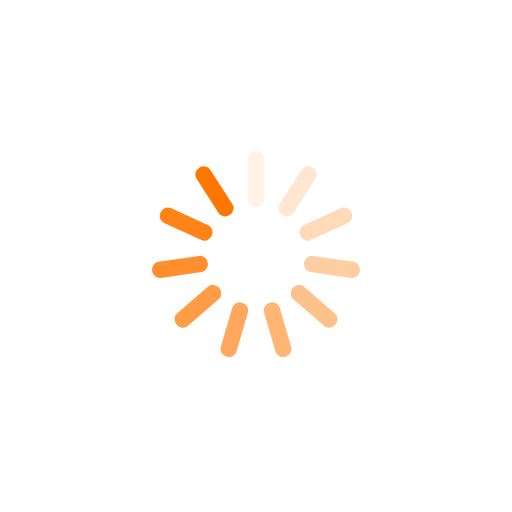
t = 0.00 s
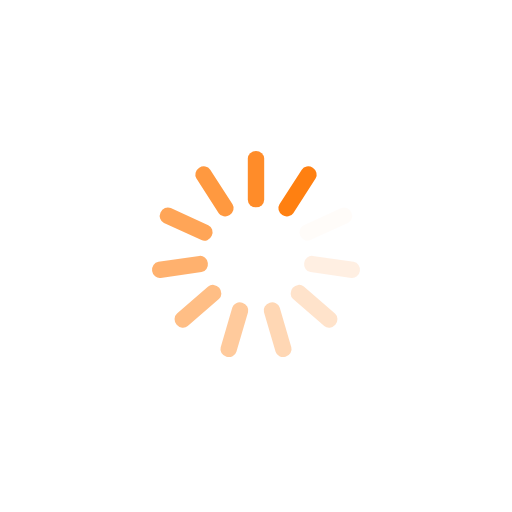
t = 0.25 s
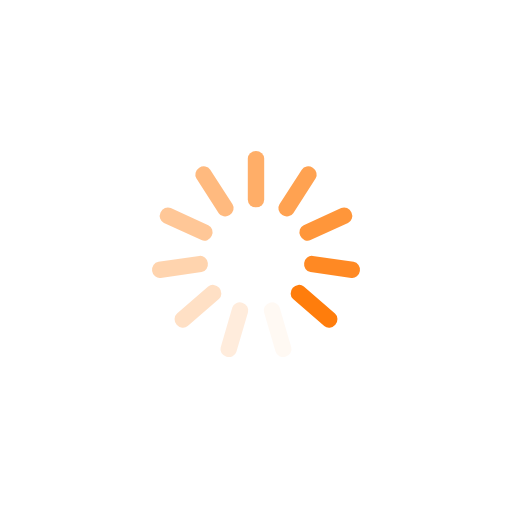
t = 0.50 s
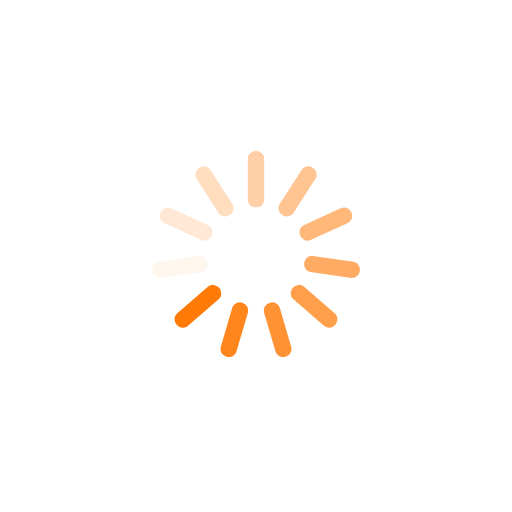
t = 0.75 s

The animated SVG that drew these frames (rendered in a browser with its animation timeline set to each time). Animation: 11 SMIL elements (animate=11); one cycle of 1.00 s, repeats indefinitely.

<svg class="lds-spinner" width="200" height="200" xmlns="http://www.w3.org/2000/svg" viewBox="0 0 100 100" preserveAspectRatio="xMidYMid" style="background:0% 0%"><rect x="48.4" y="29.5" rx="2.42" ry="1.475" width="3.2" height="11" fill="#f70"><animate attributeName="opacity" values="1;0" dur="1s" begin="-0.9090909090909091s" repeatCount="indefinite"/></rect><rect x="48.4" y="29.5" rx="2.42" ry="1.475" width="3.2" height="11" fill="#f70" transform="rotate(32.727 50 50)"><animate attributeName="opacity" values="1;0" dur="1s" begin="-0.8181818181818182s" repeatCount="indefinite"/></rect><rect x="48.4" y="29.5" rx="2.42" ry="1.475" width="3.2" height="11" fill="#f70" transform="rotate(65.455 50 50)"><animate attributeName="opacity" values="1;0" dur="1s" begin="-0.7272727272727273s" repeatCount="indefinite"/></rect><rect x="48.4" y="29.5" rx="2.42" ry="1.475" width="3.2" height="11" fill="#f70" transform="rotate(98.182 50 50)"><animate attributeName="opacity" values="1;0" dur="1s" begin="-0.6363636363636364s" repeatCount="indefinite"/></rect><rect x="48.4" y="29.5" rx="2.42" ry="1.475" width="3.2" height="11" fill="#f70" transform="rotate(130.91 50 50)"><animate attributeName="opacity" values="1;0" dur="1s" begin="-0.5454545454545454s" repeatCount="indefinite"/></rect><rect x="48.4" y="29.5" rx="2.42" ry="1.475" width="3.2" height="11" fill="#f70" transform="rotate(163.636 50 50)"><animate attributeName="opacity" values="1;0" dur="1s" begin="-0.45454545454545453s" repeatCount="indefinite"/></rect><rect x="48.4" y="29.5" rx="2.42" ry="1.475" width="3.2" height="11" fill="#f70" transform="rotate(196.364 50 50)"><animate attributeName="opacity" values="1;0" dur="1s" begin="-0.36363636363636365s" repeatCount="indefinite"/></rect><rect x="48.4" y="29.5" rx="2.42" ry="1.475" width="3.2" height="11" fill="#f70" transform="rotate(229.09 50 50)"><animate attributeName="opacity" values="1;0" dur="1s" begin="-0.2727272727272727s" repeatCount="indefinite"/></rect><rect x="48.4" y="29.5" rx="2.42" ry="1.475" width="3.2" height="11" fill="#f70" transform="rotate(261.818 50 50)"><animate attributeName="opacity" values="1;0" dur="1s" begin="-0.18181818181818182s" repeatCount="indefinite"/></rect><rect x="48.4" y="29.5" rx="2.42" ry="1.475" width="3.2" height="11" fill="#f70" transform="rotate(294.545 50 50)"><animate attributeName="opacity" values="1;0" dur="1s" begin="-0.09090909090909091s" repeatCount="indefinite"/></rect><rect x="48.4" y="29.5" rx="2.42" ry="1.475" width="3.2" height="11" fill="#f70" transform="rotate(327.273 50 50)"><animate attributeName="opacity" values="1;0" dur="1s" begin="0s" repeatCount="indefinite"/></rect></svg>
